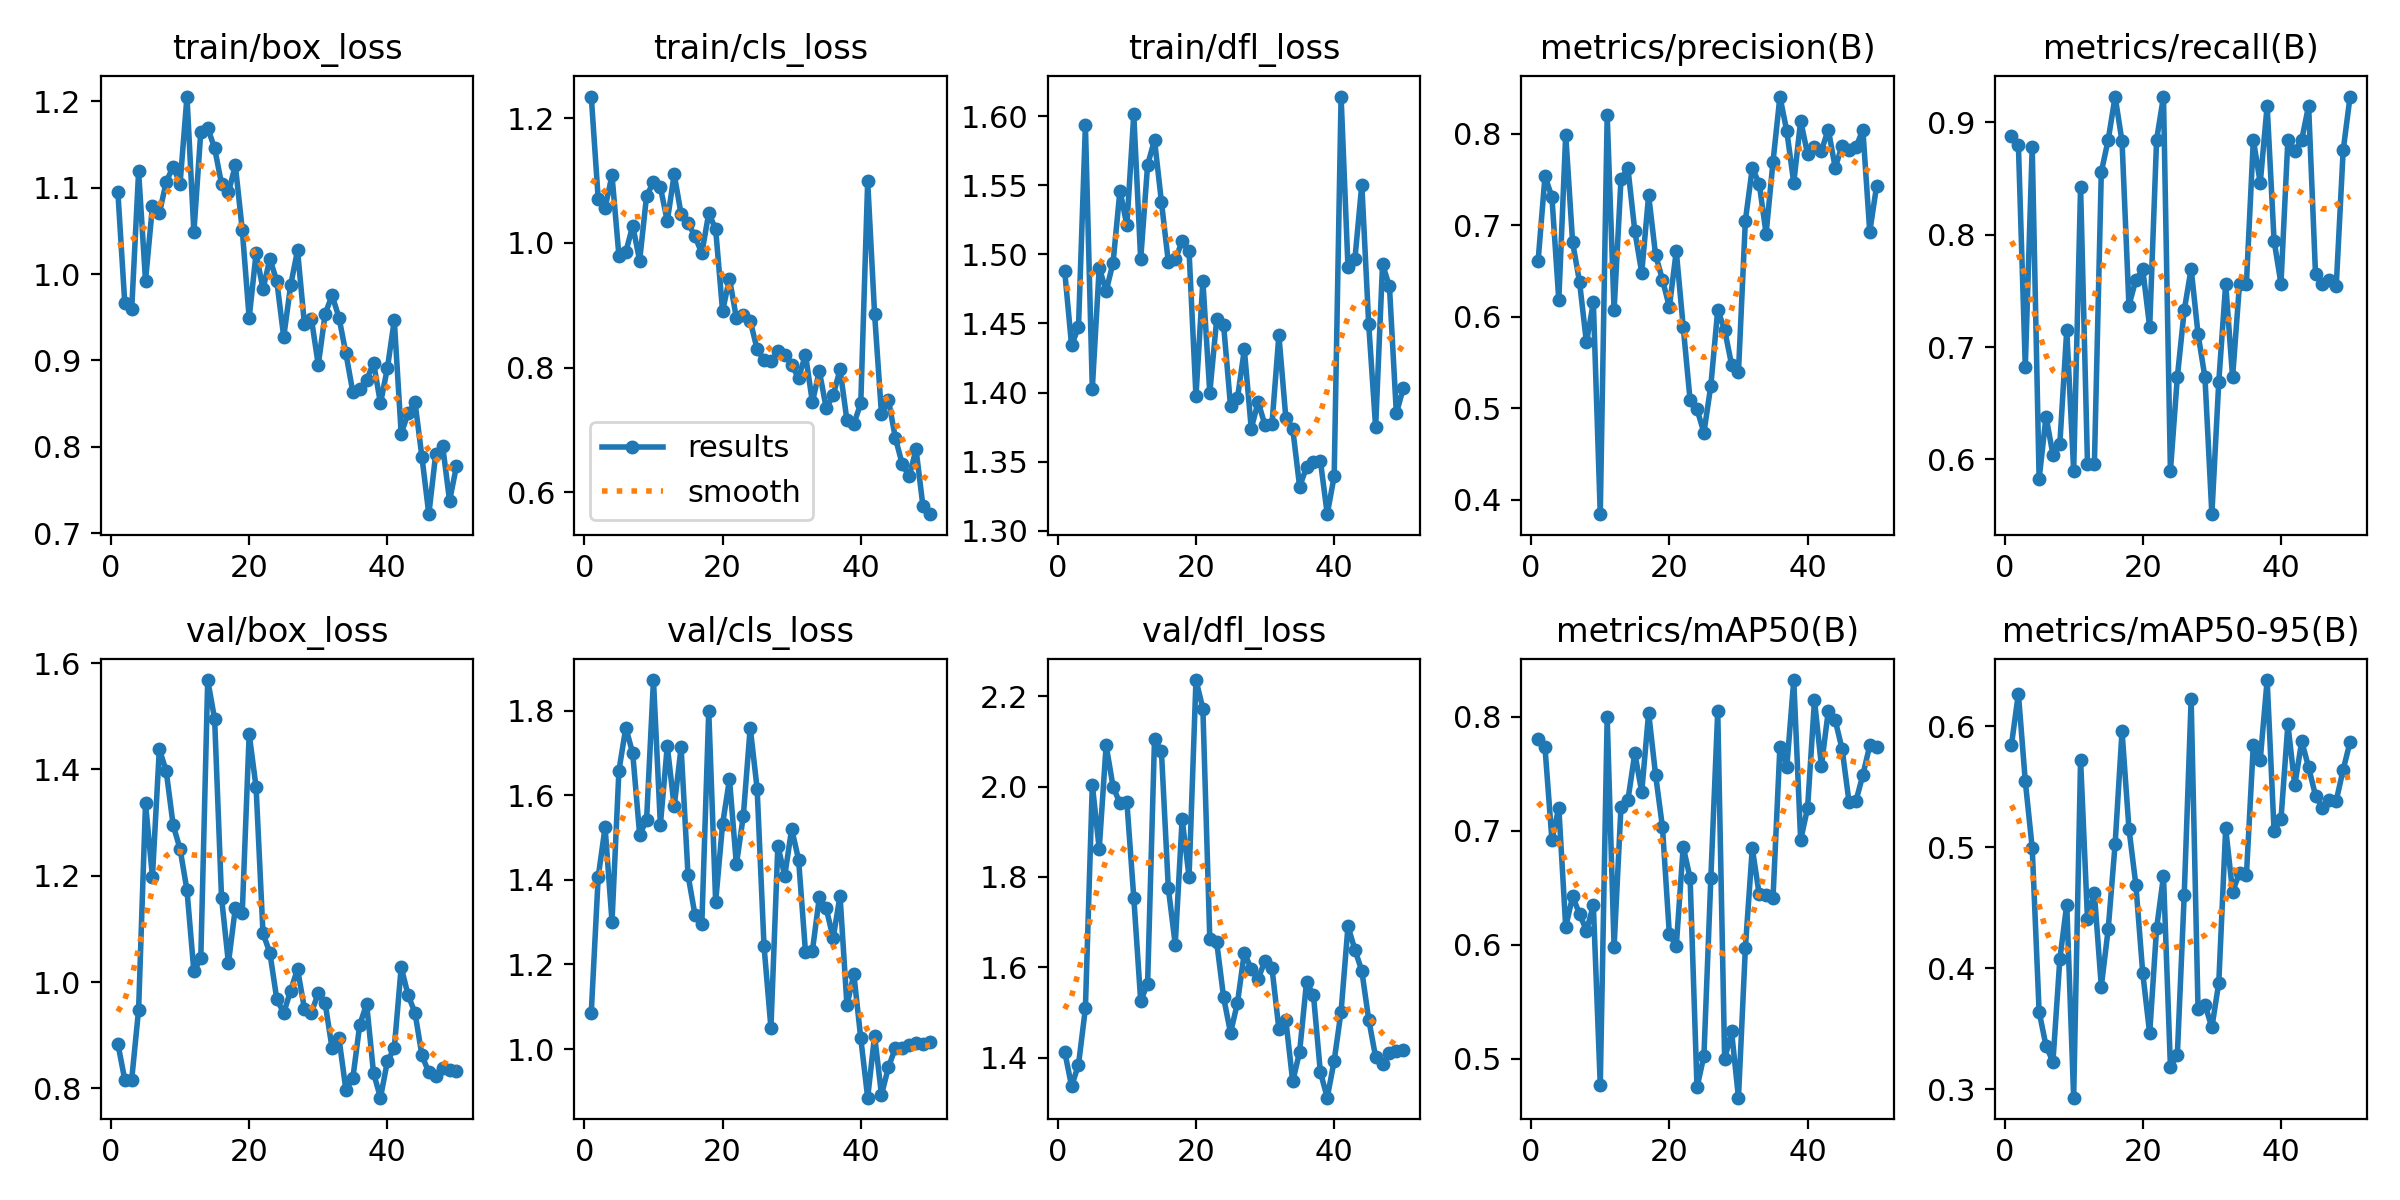

Data behind this chart, as committed beside it:
epoch, time, train/box_loss, train/cls_loss, train/dfl_loss, metrics/precision(B), metrics/recall(B), metrics/mAP50(B), metrics/mAP50-95(B), val/box_loss, val/cls_loss, val/dfl_loss, lr/pg0, lr/pg1, lr/pg2
1, 37.13, 1.095, 1.235, 1.488, 0.6608, 0.8881, 0.7803, 0.5849, 0.884, 1.086, 1.413, 0.0001667, 0.0001667, 0.0001667
2, 73.48, 0.9661, 1.071, 1.434, 0.7537, 0.8802, 0.7732, 0.6272, 0.8159, 1.407, 1.336, 0.0003431, 0.0003431, 0.0003431
3, 109.5, 0.9593, 1.056, 1.447, 0.7313, 0.6824, 0.6923, 0.5547, 0.8165, 1.525, 1.384, 0.0005123, 0.0005123, 0.0005123
4, 145.8, 1.119, 1.108, 1.593, 0.6185, 0.8782, 0.7204, 0.4997, 0.9481, 1.302, 1.509, 0.0006742, 0.0006742, 0.0006742
5, 181.4, 0.9923, 0.9796, 1.403, 0.7994, 0.5827, 0.6157, 0.3641, 1.336, 1.658, 2.004, 0.0008289, 0.0008289, 0.0008289
6, 217.1, 1.078, 0.9857, 1.49, 0.6815, 0.6381, 0.6425, 0.3359, 1.198, 1.761, 1.862, 0.0009763, 0.0009763, 0.0009763
7, 252.8, 1.07, 1.027, 1.473, 0.6383, 0.6042, 0.6271, 0.3227, 1.438, 1.699, 2.091, 0.001116, 0.001116, 0.001116
8, 288.6, 1.107, 0.9716, 1.494, 0.5721, 0.6139, 0.6125, 0.4076, 1.397, 1.507, 2, 0.001249, 0.001249, 0.001249
9, 324.2, 1.124, 1.075, 1.546, 0.616, 0.7154, 0.6346, 0.4528, 1.295, 1.541, 1.962, 0.001375, 0.001375, 0.001375
10, 361.4, 1.104, 1.098, 1.521, 0.3844, 0.5897, 0.4772, 0.293, 1.251, 1.873, 1.966, 0.00137, 0.00137, 0.00137
11, 403, 1.205, 1.089, 1.601, 0.8205, 0.8426, 0.7997, 0.5726, 1.173, 1.531, 1.754, 0.001337, 0.001337, 0.001337
12, 442.1, 1.048, 1.035, 1.496, 0.6072, 0.5961, 0.5981, 0.4407, 1.02, 1.717, 1.525, 0.001304, 0.001304, 0.001304
13, 481.8, 1.165, 1.11, 1.565, 0.7505, 0.5961, 0.7212, 0.4619, 1.045, 1.574, 1.563, 0.001271, 0.001271, 0.001271
14, 521, 1.169, 1.046, 1.583, 0.7626, 0.8559, 0.7269, 0.3849, 1.568, 1.714, 2.104, 0.001238, 0.001238, 0.001238
15, 560.1, 1.146, 1.033, 1.538, 0.6939, 0.8846, 0.7681, 0.4325, 1.495, 1.412, 2.079, 0.001205, 0.001205, 0.001205
16, 596.2, 1.104, 1.01, 1.494, 0.6483, 0.9231, 0.734, 0.5029, 1.159, 1.318, 1.775, 0.001172, 0.001172, 0.001172
17, 632.3, 1.094, 0.9834, 1.496, 0.7332, 0.8831, 0.8036, 0.596, 1.036, 1.296, 1.65, 0.001139, 0.001139, 0.001139
18, 668.2, 1.126, 1.048, 1.509, 0.6681, 0.737, 0.7493, 0.5154, 1.14, 1.8, 1.928, 0.001106, 0.001106, 0.001106
19, 704.8, 1.051, 1.022, 1.502, 0.6407, 0.76, 0.7033, 0.4691, 1.13, 1.348, 1.8, 0.001073, 0.001073, 0.001073
20, 741, 0.949, 0.8906, 1.397, 0.611, 0.7692, 0.6093, 0.3958, 1.467, 1.532, 2.236, 0.00104, 0.00104, 0.00104
21, 777.4, 1.024, 0.9427, 1.481, 0.672, 0.7178, 0.5988, 0.3462, 1.367, 1.638, 2.173, 0.001007, 0.001007, 0.001007
22, 814, 0.9825, 0.8795, 1.4, 0.5894, 0.8846, 0.686, 0.433, 1.092, 1.437, 1.663, 0.0009739, 0.0009739, 0.0009739
23, 850.3, 1.018, 0.8847, 1.453, 0.509, 0.9231, 0.6587, 0.4762, 1.055, 1.551, 1.656, 0.0009409, 0.0009409, 0.0009409
24, 886.4, 0.9917, 0.8751, 1.449, 0.4992, 0.5897, 0.4749, 0.3188, 0.9677, 1.76, 1.533, 0.0009078, 0.0009078, 0.0009078
25, 922.5, 0.927, 0.8296, 1.39, 0.4736, 0.6731, 0.5026, 0.328, 0.9418, 1.616, 1.455, 0.0008748, 0.0008748, 0.0008748
26, 958.6, 0.9868, 0.8116, 1.396, 0.5249, 0.7327, 0.6583, 0.4609, 0.9839, 1.243, 1.52, 0.0008418, 0.0008418, 0.0008418
27, 994.7, 1.027, 0.8102, 1.431, 0.6078, 0.7698, 0.8049, 0.6226, 1.025, 1.05, 1.632, 0.0008088, 0.0008088, 0.0008088
28, 1031, 0.9416, 0.8262, 1.374, 0.5859, 0.7115, 0.4996, 0.3662, 0.9497, 1.481, 1.596, 0.0007758, 0.0007758, 0.0007758
29, 1067, 0.9485, 0.8209, 1.393, 0.548, 0.6731, 0.524, 0.37, 0.9427, 1.41, 1.574, 0.0007428, 0.0007428, 0.0007428
30, 1103, 0.8947, 0.8042, 1.376, 0.54, 0.5513, 0.466, 0.3511, 0.9787, 1.521, 1.615, 0.0007098, 0.0007098, 0.0007098
31, 1139, 0.954, 0.7834, 1.377, 0.7054, 0.6692, 0.5975, 0.388, 0.9598, 1.448, 1.598, 0.0006768, 0.0006768, 0.0006768
32, 1175, 0.9753, 0.8208, 1.442, 0.7628, 0.7564, 0.6846, 0.5157, 0.8753, 1.229, 1.463, 0.0006438, 0.0006438, 0.0006438
33, 1211, 0.9495, 0.7445, 1.382, 0.7458, 0.6731, 0.6443, 0.4633, 0.8939, 1.232, 1.483, 0.0006108, 0.0006108, 0.0006108
34, 1247, 0.9081, 0.7947, 1.374, 0.6911, 0.7564, 0.6433, 0.4792, 0.797, 1.359, 1.347, 0.0005778, 0.0005778, 0.0005778
35, 1283, 0.8635, 0.735, 1.332, 0.7698, 0.7564, 0.6413, 0.477, 0.8187, 1.333, 1.413, 0.0005448, 0.0005448, 0.0005448
36, 1319, 0.8673, 0.7554, 1.346, 0.8409, 0.8846, 0.7739, 0.5851, 0.9195, 1.262, 1.567, 0.0005118, 0.0005118, 0.0005118
37, 1355, 0.877, 0.797, 1.35, 0.8028, 0.8461, 0.7563, 0.5725, 0.9588, 1.363, 1.538, 0.0004788, 0.0004788, 0.0004788
38, 1391, 0.8976, 0.7153, 1.351, 0.7466, 0.915, 0.8323, 0.6384, 0.8287, 1.103, 1.368, 0.0004458, 0.0004458, 0.0004458
39, 1427, 0.8503, 0.7098, 1.312, 0.8144, 0.7949, 0.6919, 0.5139, 0.7825, 1.177, 1.311, 0.0004127, 0.0004127, 0.0004127
40, 1463, 0.8908, 0.7426, 1.339, 0.7781, 0.7564, 0.72, 0.5232, 0.8506, 1.025, 1.393, 0.0003797, 0.0003797, 0.0003797
41, 1499, 0.9466, 1.099, 1.614, 0.7852, 0.8846, 0.8145, 0.6018, 0.8757, 0.8849, 1.502, 0.0003467, 0.0003467, 0.0003467
42, 1534, 0.8152, 0.886, 1.491, 0.7816, 0.875, 0.7571, 0.5514, 1.028, 1.032, 1.691, 0.0003137, 0.0003137, 0.0003137
43, 1570, 0.8389, 0.7248, 1.496, 0.8049, 0.8846, 0.8051, 0.5878, 0.9754, 0.892, 1.639, 0.0002807, 0.0002807, 0.0002807
44, 1605, 0.8516, 0.7488, 1.551, 0.7632, 0.9148, 0.7971, 0.5662, 0.9421, 0.9566, 1.592, 0.0002477, 0.0002477, 0.0002477
45, 1641, 0.7883, 0.6873, 1.449, 0.7873, 0.7648, 0.7716, 0.5428, 0.8621, 1.002, 1.484, 0.0002147, 0.0002147, 0.0002147
46, 1676, 0.7221, 0.6454, 1.375, 0.7825, 0.7564, 0.7253, 0.5323, 0.8299, 1.003, 1.401, 0.0001817, 0.0001817, 0.0001817
47, 1712, 0.7919, 0.6256, 1.493, 0.7853, 0.7595, 0.7261, 0.5391, 0.8241, 1.009, 1.386, 0.0001487, 0.0001487, 0.0001487
48, 1748, 0.801, 0.6688, 1.477, 0.8048, 0.7545, 0.749, 0.5387, 0.8392, 1.015, 1.41, 0.0001157, 0.0001157, 0.0001157
49, 1783, 0.7376, 0.5776, 1.385, 0.6931, 0.8751, 0.7749, 0.5643, 0.8344, 1.013, 1.415, 8.26832e-05, 8.26832e-05, 8.26832e-05
50, 1819, 0.7776, 0.565, 1.403, 0.7436, 0.9231, 0.7732, 0.5872, 0.8328, 1.016, 1.417, 4.96766e-05, 4.96766e-05, 4.96766e-05
